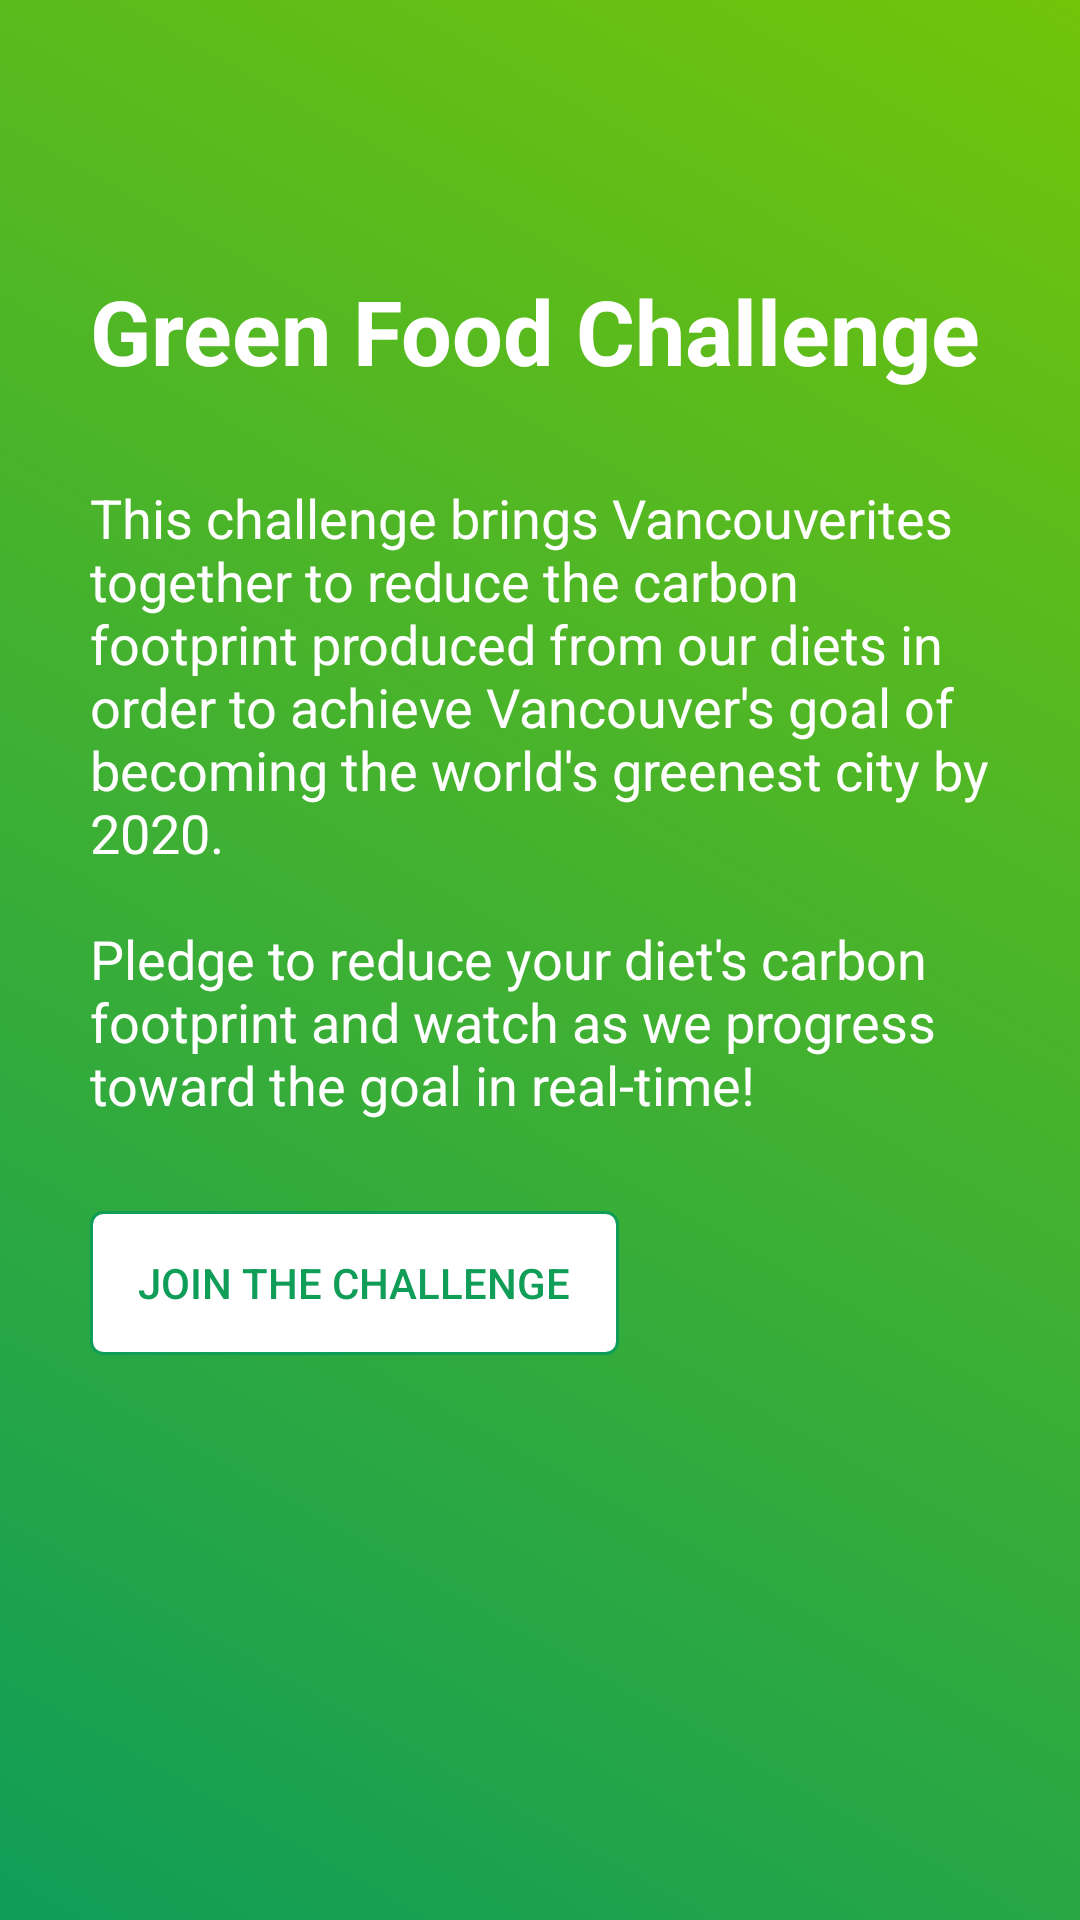

Android layout source for this screen:
<!-- AndroidManifest.xml: application theme Theme.AppCompat.Light.NoActionBar -->
<!-- res/layout/fragment_join_challenge.xml -->
<LinearLayout xmlns:android="http://schemas.android.com/apk/res/android"
    xmlns:app="http://schemas.android.com/apk/res-auto"
    android:id="@+id/main_layout"
    android:layout_width="match_parent"
    android:layout_height="match_parent"
    android:background="@drawable/login_screen"
    android:orientation="vertical">

    <LinearLayout
        android:layout_width="match_parent"
        android:layout_height="wrap_content"
        android:layout_marginStart="30dp"
        android:layout_marginEnd="30dp"
        android:layout_marginTop="90dp"
        android:layout_marginBottom="30dp">
    <TextView
        android:id="@+id/title"
        android:layout_width="match_parent"
        android:layout_height="wrap_content"
        android:gravity="left"
        android:text="@string/app_title"
        android:textColor="@color/white"
        android:textStyle="bold"
        android:textSize="30dp" />
    </LinearLayout>

    <LinearLayout
        android:id="@+id/layout_descr"
        android:layout_width="match_parent"
        android:layout_height="wrap_content"
        android:layout_below="@+id/title"
        android:layout_marginStart="30dp"
        android:layout_marginEnd="30dp"
        android:layout_marginBottom="30dp"
        android:gravity="left"
        android:orientation="vertical">
        <TextView
            android:id="@+id/description"
            android:text="@string/challenge_descr"
            android:textSize="18dp"
            android:textColor="@color/white"
            android:gravity="left"
            android:layout_width="match_parent"
            android:layout_height="wrap_content" />
    </LinearLayout>

    <LinearLayout
        android:layout_width="match_parent"
        android:layout_height="wrap_content"
        android:gravity="left"
        android:layout_marginStart="30dp"
        android:layout_marginEnd="30dp"
        android:orientation="vertical">

        <Button
            android:id="@+id/join_button"
            android:text="@string/join_challenge_button"
            android:textColor="@color/greenFood"
            style="?android:attr/borderlessButtonStyle"
            android:background="@drawable/button_outline"
            android:gravity="center"
            android:layout_margin="0dp"
            android:layout_width="wrap_content"
            android:layout_height="wrap_content" />
    </LinearLayout>


</LinearLayout>
<!-- resources referenced by this layout -->
<resources>
  <color name="greenFood">#0F9D58</color>
  <color name="white">#FFFFFF</color>
  <!-- drawable button_outline (drawable) -->
  <?xml version="1.0" encoding="utf-8"?>
  <selector xmlns:android="http://schemas.android.com/apk/res/android" >
  
      <item android:state_pressed="true" >
          <shape android:shape="rectangle"  >
              <corners android:radius="4dip" />
              <solid android:color="@color/white"/>
              <stroke android:width="1dp" android:color="@color/greenFood"/>
              <padding
                  android:left="16dp"
                  android:right="16dp"
                  android:top="10dp"
                  android:bottom="10dp"/>
          </shape>
      </item>
  
  
      <item android:state_focused="true">
          <shape android:shape="rectangle"  >
              <corners android:radius="4dip" />
              <solid android:color="@color/white"/>
              <stroke android:width="1dp" android:color="@color/greenFood"/>
              <padding
                  android:left="16dp"
                  android:right="16dp"
                  android:top="10dp"
                  android:bottom="10dp"/>
          </shape>
      </item>
  
      <item>
          <shape android:shape="rectangle"  >
              <corners android:radius="4dip" />
              <solid android:color="@color/white"/>
              <stroke android:width="1dp" android:color="@color/greenFood"/>
              <padding
                  android:left="16dp"
                  android:right="16dp"
                  android:top="10dp"
                  android:bottom="10dp"/>
          </shape>
      </item>
  </selector>
  <!-- drawable login_screen (drawable) -->
  <?xml version="1.0" encoding="utf-8"?>
  <selector xmlns:android="http://schemas.android.com/apk/res/android">
      <item>
          <shape>
              <gradient
                  android:angle="945"
                  android:startColor="#72c40a"
                  android:endColor="#0f9d58"
                  android:type="linear" />
          </shape>
      </item>
  </selector>
  <string name="app_title">Green Food Challenge</string>
  <string name="challenge_descr">This challenge brings Vancouverites together to reduce the carbon footprint produced from our diets in
          order to achieve Vancouver\'s goal of becoming the world\'s greenest city by 2020.
          \n\nPledge to reduce your diet\'s carbon footprint and watch as we progress toward the goal in real-time!
      </string>
  <string name="join_challenge_button">Join the Challenge</string>
</resources>
